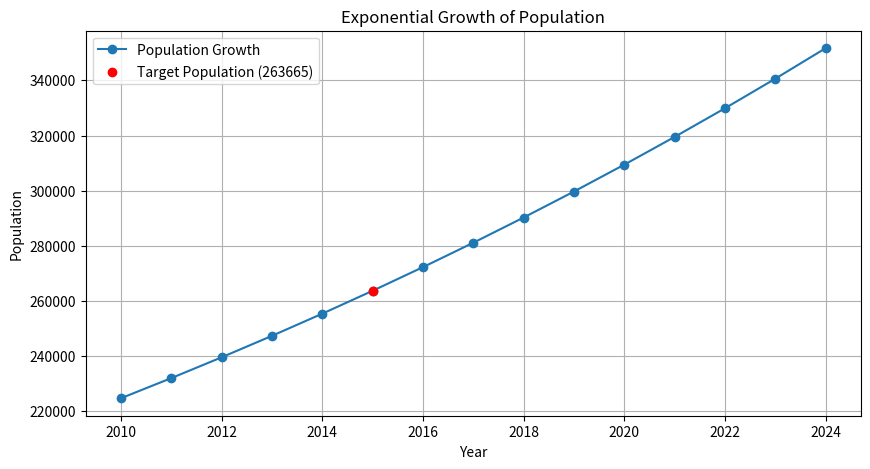

Write the Python code that produced this figure.
import numpy as np
import matplotlib.pyplot as plt

# Given data
P0 = 224681  # Initial population
r = 0.032  # Growth rate (3.2% per year)
years = np.arange(2010, 2025, 1)  # Range of years to plot

# Exponential growth formula
P = P0 * np.exp(r * (years - 2010))

# Plot the population growth
plt.figure(figsize=(10, 5))
plt.plot(years, P, label="Population Growth", marker='o', linestyle='-')

# Mark the target population point
target_year = 2015
target_population = 263665
plt.scatter(target_year, target_population, color='red', label="Target Population (263665)", zorder=3)

# Labels and title
plt.xlabel("Year")
plt.ylabel("Population")
plt.title("Exponential Growth of Population")
plt.legend()
plt.grid(True)

# Show the graph
plt.show()
